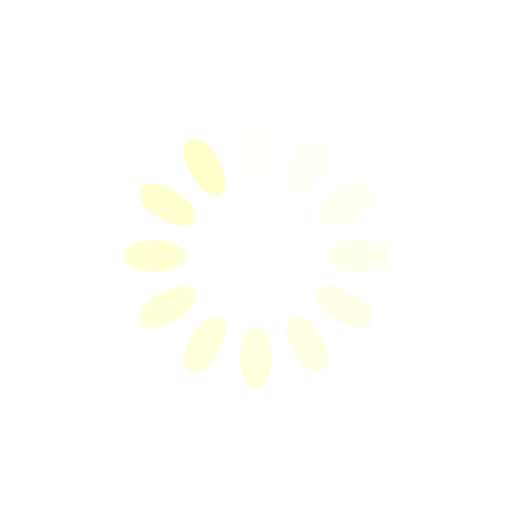
t = 0.00 s
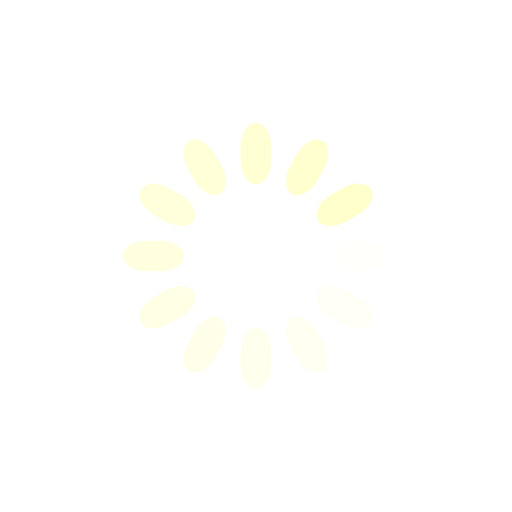
t = 0.25 s
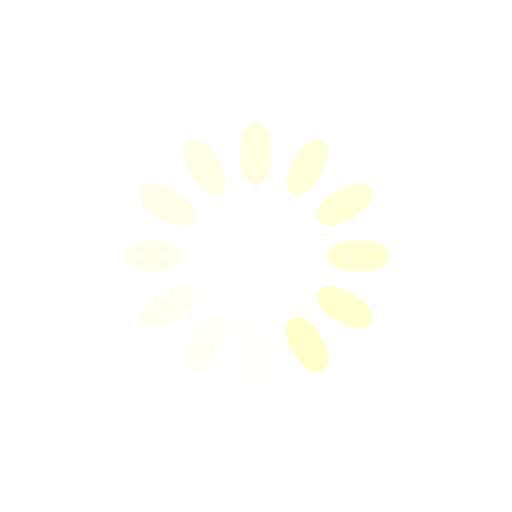
t = 0.50 s
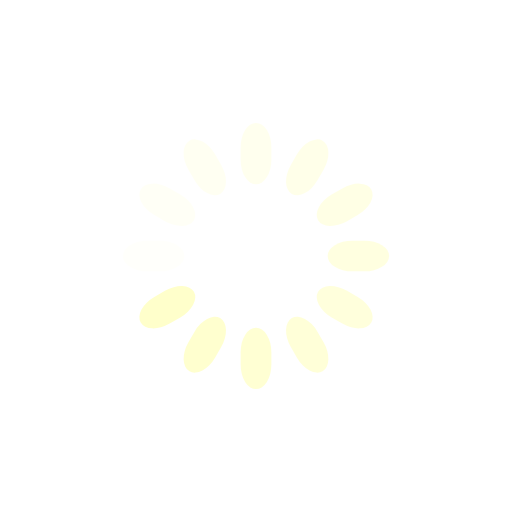
t = 0.75 s

The animated SVG that drew these frames (rendered in a browser with its animation timeline set to each time). Animation: 12 SMIL elements (animate=12); one cycle of 1.00 s, repeats indefinitely.

<svg class="lds-spinner" width="200px"  height="200px"  xmlns="http://www.w3.org/2000/svg" xmlns:xlink="http://www.w3.org/1999/xlink" viewBox="0 0 100 100" preserveAspectRatio="xMidYMid" style="background: none;"><g transform="rotate(0 50 50)">
  <rect x="47" y="24" rx="9.4" ry="4.8" width="6" height="12" fill="#ffffcb">
    <animate attributeName="opacity" values="1;0" keyTimes="0;1" dur="1s" begin="-0.9166666666666666s" repeatCount="indefinite"></animate>
  </rect>
</g><g transform="rotate(30 50 50)">
  <rect x="47" y="24" rx="9.4" ry="4.8" width="6" height="12" fill="#ffffcb">
    <animate attributeName="opacity" values="1;0" keyTimes="0;1" dur="1s" begin="-0.8333333333333334s" repeatCount="indefinite"></animate>
  </rect>
</g><g transform="rotate(60 50 50)">
  <rect x="47" y="24" rx="9.4" ry="4.8" width="6" height="12" fill="#ffffcb">
    <animate attributeName="opacity" values="1;0" keyTimes="0;1" dur="1s" begin="-0.75s" repeatCount="indefinite"></animate>
  </rect>
</g><g transform="rotate(90 50 50)">
  <rect x="47" y="24" rx="9.4" ry="4.8" width="6" height="12" fill="#ffffcb">
    <animate attributeName="opacity" values="1;0" keyTimes="0;1" dur="1s" begin="-0.6666666666666666s" repeatCount="indefinite"></animate>
  </rect>
</g><g transform="rotate(120 50 50)">
  <rect x="47" y="24" rx="9.4" ry="4.8" width="6" height="12" fill="#ffffcb">
    <animate attributeName="opacity" values="1;0" keyTimes="0;1" dur="1s" begin="-0.5833333333333334s" repeatCount="indefinite"></animate>
  </rect>
</g><g transform="rotate(150 50 50)">
  <rect x="47" y="24" rx="9.4" ry="4.8" width="6" height="12" fill="#ffffcb">
    <animate attributeName="opacity" values="1;0" keyTimes="0;1" dur="1s" begin="-0.5s" repeatCount="indefinite"></animate>
  </rect>
</g><g transform="rotate(180 50 50)">
  <rect x="47" y="24" rx="9.4" ry="4.8" width="6" height="12" fill="#ffffcb">
    <animate attributeName="opacity" values="1;0" keyTimes="0;1" dur="1s" begin="-0.4166666666666667s" repeatCount="indefinite"></animate>
  </rect>
</g><g transform="rotate(210 50 50)">
  <rect x="47" y="24" rx="9.4" ry="4.8" width="6" height="12" fill="#ffffcb">
    <animate attributeName="opacity" values="1;0" keyTimes="0;1" dur="1s" begin="-0.3333333333333333s" repeatCount="indefinite"></animate>
  </rect>
</g><g transform="rotate(240 50 50)">
  <rect x="47" y="24" rx="9.4" ry="4.8" width="6" height="12" fill="#ffffcb">
    <animate attributeName="opacity" values="1;0" keyTimes="0;1" dur="1s" begin="-0.25s" repeatCount="indefinite"></animate>
  </rect>
</g><g transform="rotate(270 50 50)">
  <rect x="47" y="24" rx="9.4" ry="4.8" width="6" height="12" fill="#ffffcb">
    <animate attributeName="opacity" values="1;0" keyTimes="0;1" dur="1s" begin="-0.16666666666666666s" repeatCount="indefinite"></animate>
  </rect>
</g><g transform="rotate(300 50 50)">
  <rect x="47" y="24" rx="9.4" ry="4.8" width="6" height="12" fill="#ffffcb">
    <animate attributeName="opacity" values="1;0" keyTimes="0;1" dur="1s" begin="-0.08333333333333333s" repeatCount="indefinite"></animate>
  </rect>
</g><g transform="rotate(330 50 50)">
  <rect x="47" y="24" rx="9.4" ry="4.8" width="6" height="12" fill="#ffffcb">
    <animate attributeName="opacity" values="1;0" keyTimes="0;1" dur="1s" begin="0s" repeatCount="indefinite"></animate>
  </rect>
</g></svg>
